The GitHub repository lokesh2503/Fusar-classification contains a labelled image folder "Fusar-classification" with 6 categories: combined ship, dredger, passenger ship, tanker, tug, unspecified ship type. Examples follow, each with its label.

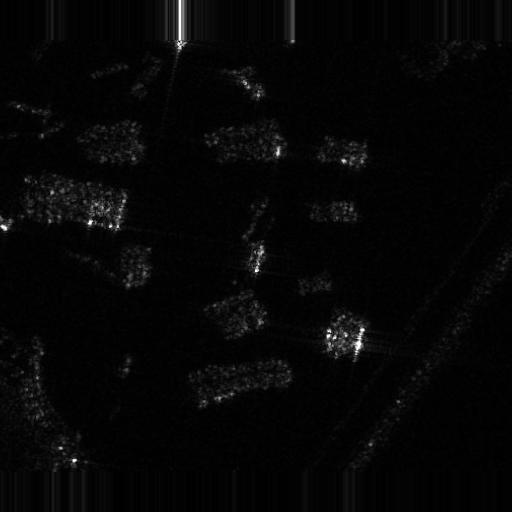
Label: passenger ship

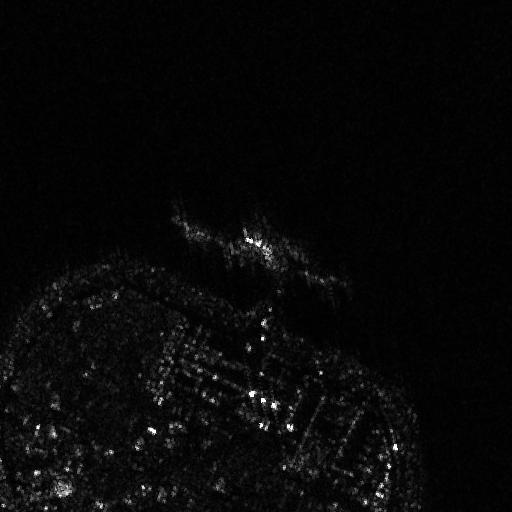
Label: tanker

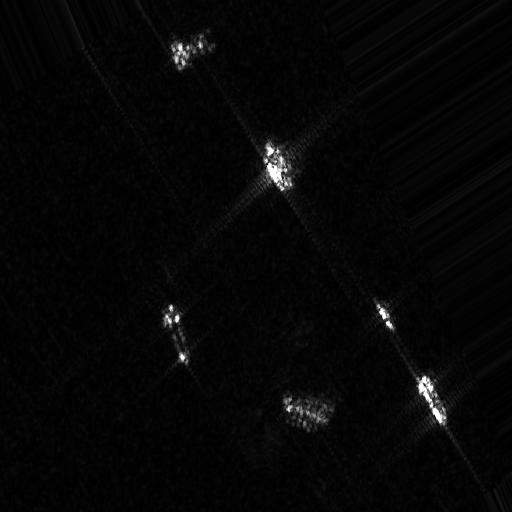
Label: dredger

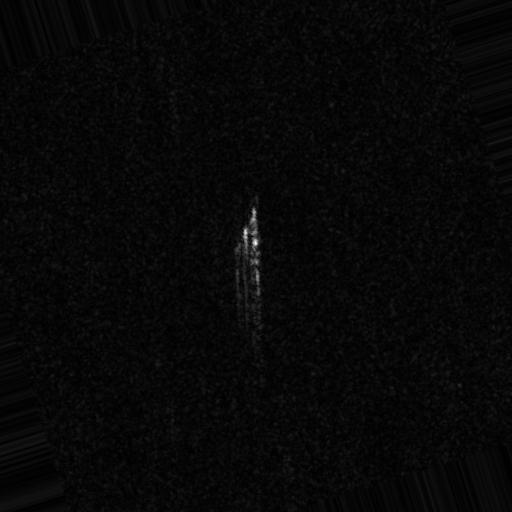
Label: tug

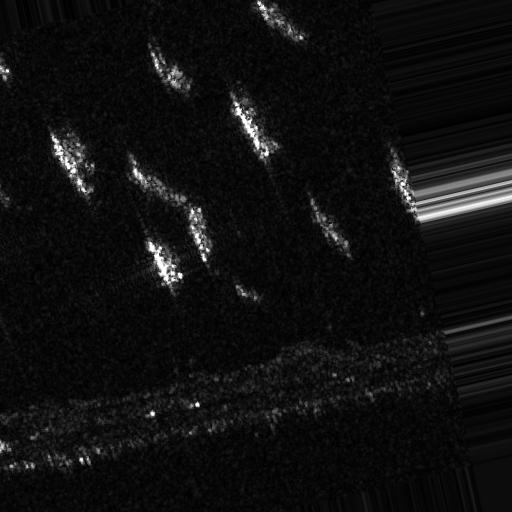
Label: unspecified ship type

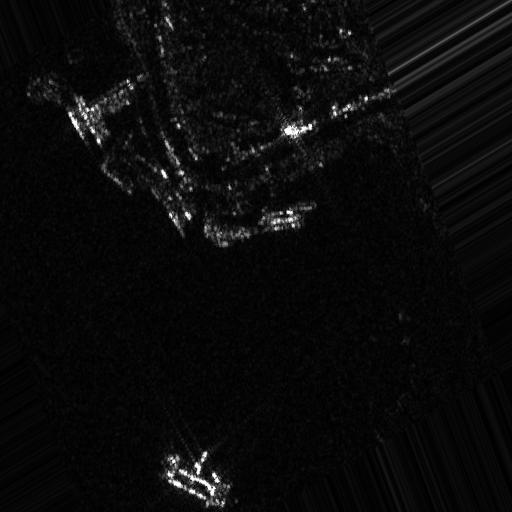
Label: combined ship
